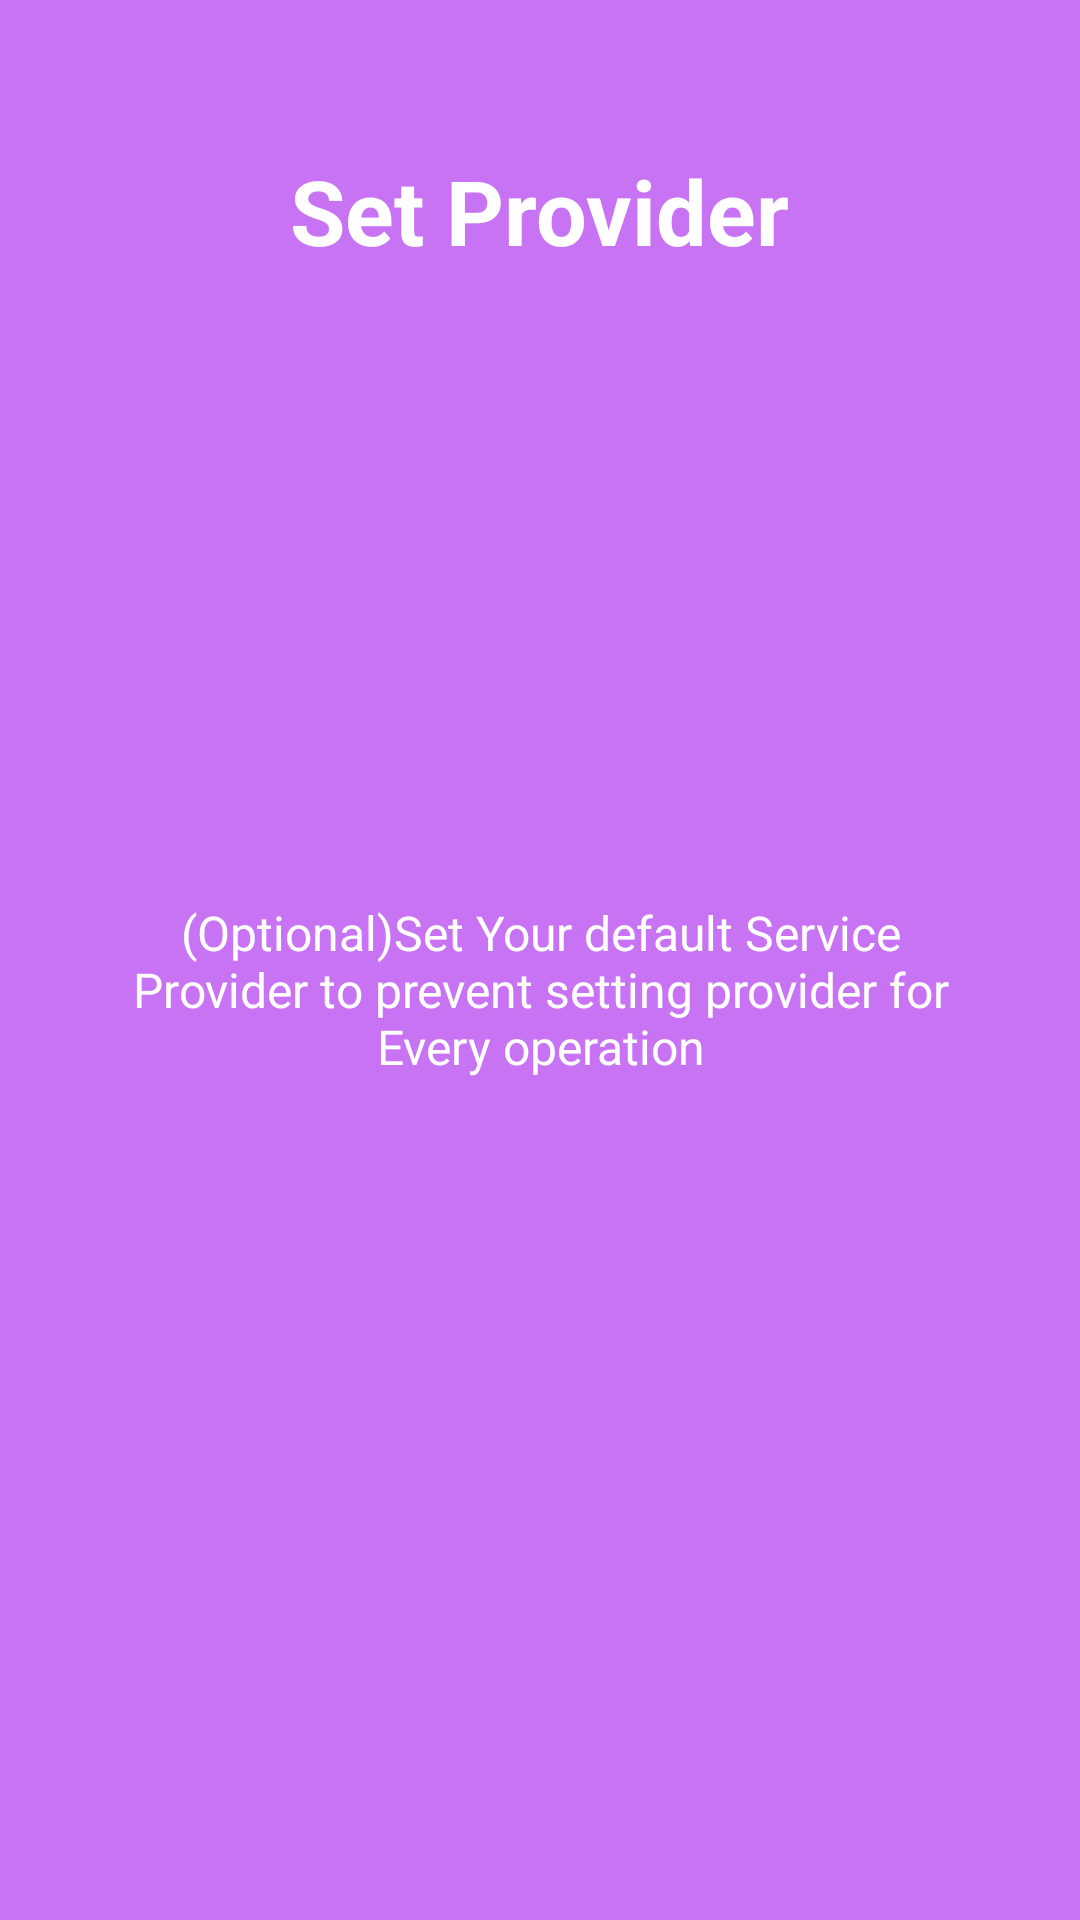

Here is an Android app screen rendered from its layout file. Give the layout XML and the strings, colors and styles it references.
<!-- AndroidManifest.xml: application theme AppTheme -->
<!-- res/layout/fourth_page.xml -->
<?xml version="1.0" encoding="utf-8"?>
<RelativeLayout xmlns:android="http://schemas.android.com/apk/res/android"
    android:layout_width="match_parent"
    android:layout_height="match_parent"
    android:background="@color/bg_screen4">
    <LinearLayout
        android:layout_width="wrap_content"
        android:layout_height="wrap_content"
        android:layout_marginTop="30dp"
        android:layout_centerHorizontal="true">

        <TextView
            android:layout_width="wrap_content"
            android:layout_height="wrap_content"
            android:layout_marginTop="20dp"
            android:paddingLeft="@dimen/desc_padding"
            android:paddingRight="@dimen/desc_padding"
            android:text="@string/slide_4_title"
            android:textColor="@android:color/white"
            android:textSize="@dimen/slide_title"
            android:textStyle="bold" />
    </LinearLayout>

    <LinearLayout
        android:layout_width="wrap_content"
        android:layout_height="wrap_content"
        android:layout_centerInParent="true"
        android:gravity="center_horizontal"
        android:orientation="vertical">


        <TextView
            android:layout_width="wrap_content"
            android:layout_height="wrap_content"
            android:layout_marginTop="20dp"
            android:paddingLeft="@dimen/desc_padding"
            android:paddingRight="@dimen/desc_padding"
            android:text="@string/slide_4_desc"
            android:textAlignment="center"
            android:textColor="@android:color/white"
            android:textSize="@dimen/slide_desc" />

    </LinearLayout>

</RelativeLayout>
<!-- resources referenced by this layout -->
<resources>
  <color name="bg_screen4">#c873f4</color>
  <dimen name="desc_padding">40dp</dimen>
  <dimen name="slide_desc">16dp</dimen>
  <dimen name="slide_title">30sp</dimen>
  <string name="slide_4_desc">(Optional)Set Your default Service Provider to prevent setting provider for Every operation </string>
  <string name="slide_4_title">Set Provider</string>
  <style name="AppTheme" parent="Theme.AppCompat.Light.NoActionBar">
          
          <item name="colorPrimary">@color/colorPrimary</item>
          <item name="colorPrimaryDark">@color/colorPrimaryDark</item>
          <item name="colorAccent">@color/white</item>
          <item name="windowActionBar">false</item>
          <item name="windowNoTitle">true</item>
      </style>
  <color name="colorPrimary">#f64c73</color>
  <color name="colorPrimaryDark">#E64A19</color>
  <color name="white">#FFFFFF</color>
</resources>
